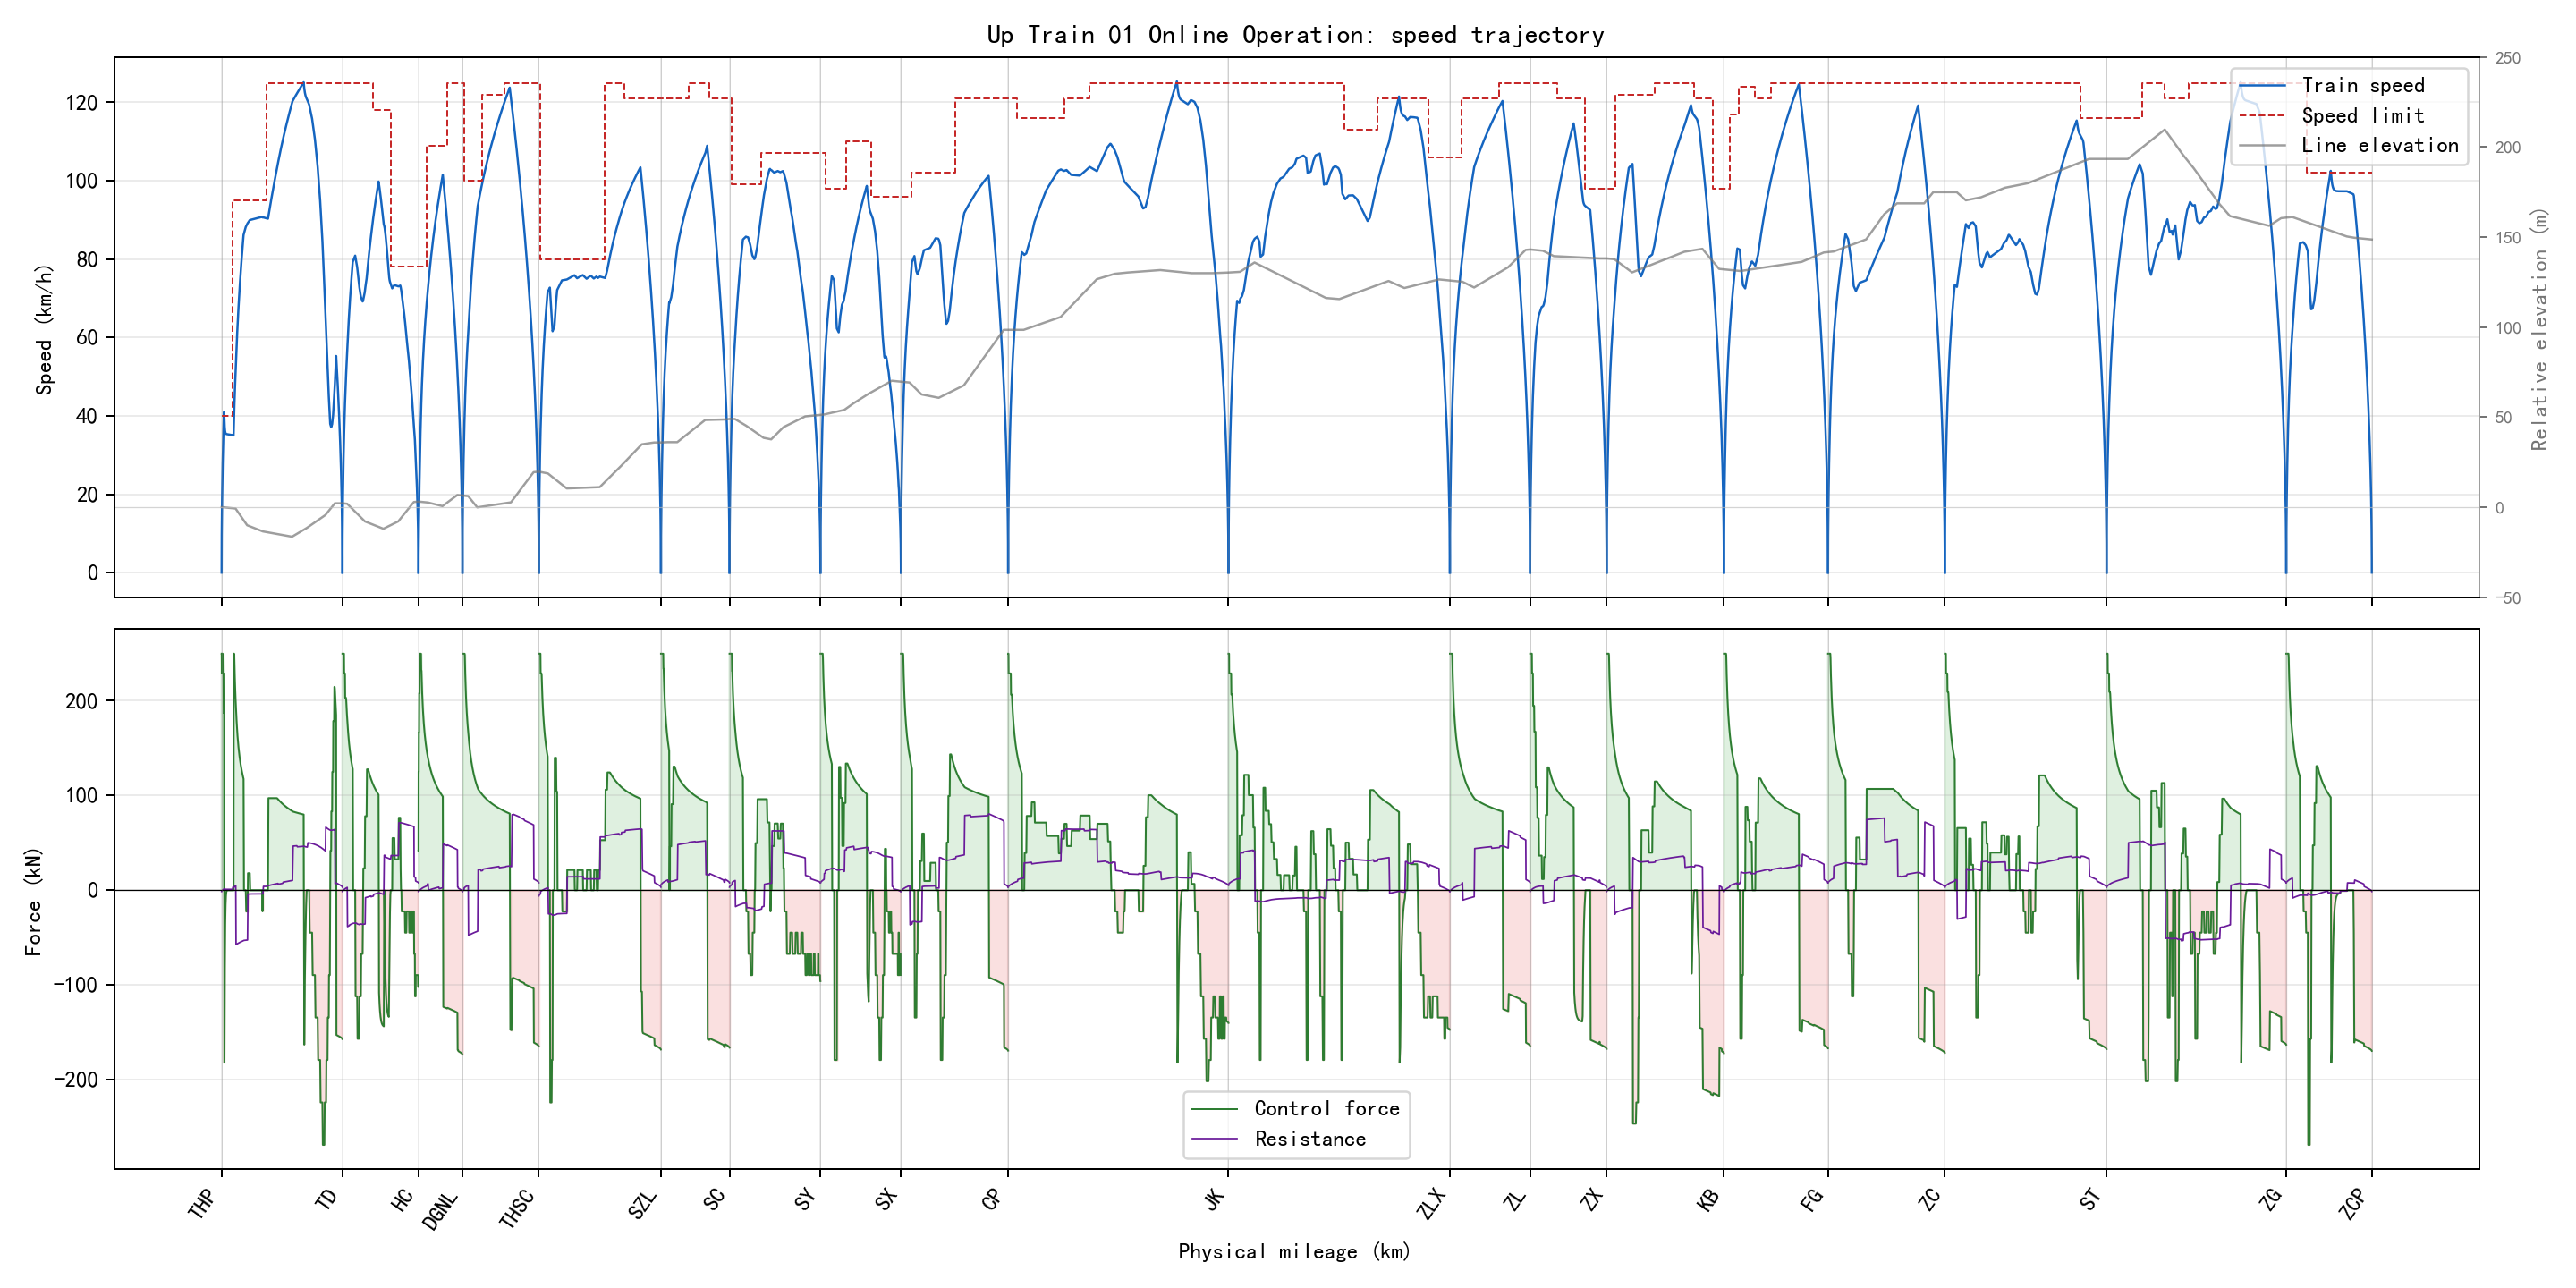

Source data for this figure (header and first rows):
section_name, global_time_s, section_time_s, position_m, physical_position_m, speed_kmh, speed_limit_kmh, force_kn, resistance_kn, gradient_per_mille, radius_m, requested_action, applied_action, regime, traction_kwh, regenerative_kwh
THP-TD, 0.0, 0.0, 346.0, 346.0, 0.0, 40.0, 0.0, 0.0, -2.0, , 1, 1, coast, 0.0, 0.0
THP-TD, 0.5, 0.5, 346.1, 346.1, 1.923, 40.0, 249.6, -1.412, -2.0, , 3, 3, traction, 0.01029, 0.0
THP-TD, 1.0, 1.0, 346.5, 346.5, 3.845, 40.0, 249.6, -1.329, -2.0, , 3, 3, traction, 0.04114, 0.0
THP-TD, 1.5, 1.5, 347.2, 347.2, 5.766, 40.0, 249.6, -1.242, -2.0, , 3, 3, traction, 0.09255, 0.0
THP-TD, 2.0, 2.0, 348.1, 348.1, 7.687, 40.0, 249.6, -1.149, -2.0, , 3, 3, traction, 0.1645, 0.0
THP-TD, 2.5, 2.5, 349.3, 349.3, 9.607, 40.0, 249.6, -1.052, -2.0, , 3, 3, traction, 0.257, 0.0
THP-TD, 3.0, 3.0, 350.8, 350.8, 11.37, 40.0, 228.8, -0.9501, -2.0, , 3, 3, traction, 0.3599, 0.0
THP-TD, 3.5, 3.5, 352.5, 352.5, 13.13, 40.0, 228.8, -0.8524, -2.0, , 3, 3, traction, 0.48, 0.0
THP-TD, 4.0, 4.0, 354.4, 354.4, 14.88, 40.0, 228.8, -0.7507, -2.0, , 3, 3, traction, 0.6174, 0.0
THP-TD, 4.5, 4.5, 356.6, 356.6, 16.64, 40.0, 228.8, -0.6449, -2.0, , 3, 3, traction, 0.7719, 0.0
THP-TD, 5.0, 5.0, 359.1, 359.1, 18.4, 40.0, 228.8, -0.5352, -2.0, , 3, 3, traction, 0.9438, 0.0
THP-TD, 5.5, 5.5, 361.7, 361.7, 20.31, 40.0, 249.6, -0.4214, -2.0, , 3, 3, traction, 1.151, 0.0
THP-TD, 6.0, 6.0, 364.7, 364.7, 22.23, 40.0, 249.6, -0.2928, -2.0, , 3, 3, traction, 1.378, 0.0
THP-TD, 6.5, 6.5, 367.9, 367.9, 24.14, 40.0, 249.6, -0.1594, -2.0, , 3, 3, traction, 1.626, 0.0
THP-TD, 7.0, 7.0, 371.4, 371.4, 26.05, 40.0, 249.6, -0.02129, -2.0, , 3, 3, traction, 1.895, 0.0
THP-TD, 7.5, 7.5, 375.2, 375.2, 27.96, 40.0, 249.6, 0.1216, -2.0, , 3, 3, traction, 2.184, 0.0
THP-TD, 8.0, 8.0, 379.2, 379.2, 29.71, 40.0, 228.8, 0.2691, -2.0, , 3, 3, traction, 2.467, 0.0
THP-TD, 8.5, 8.5, 383.4, 383.4, 31.46, 40.0, 228.8, 0.4085, -2.0, , 3, 3, traction, 2.767, 0.0
THP-TD, 9.0, 9.0, 387.9, 387.9, 33.21, 40.0, 228.8, 0.5518, -2.0, , 3, 3, traction, 3.084, 0.0
THP-TD, 9.5, 9.5, 392.6, 392.6, 34.96, 40.0, 228.8, 0.699, -2.0, , 1, 3, speed_hold, 3.418, 0.0
THP-TD, 10.0, 10.0, 397.6, 397.6, 36.7, 40.0, 228.8, 0.8502, -2.0, , 0, 3, speed_hold, 3.77, 0.0
THP-TD, 10.5, 10.5, 402.8, 402.8, 38.13, 40.0, 187.2, 1.005, -2.0, , 0, 3, speed_hold, 4.07, 0.0
THP-TD, 11.0, 11.0, 408.2, 408.2, 39.56, 40.0, 187.2, 1.135, -2.0, , 0, 3, speed_hold, 4.382, 0.0
THP-TD, 11.5, 11.5, 413.8, 413.8, 40.98, 40.0, 187.2, 1.267, -2.0, , 0, 3, speed_hold, 4.705, 0.0
THP-TD, 12.0, 12.0, 419.4, 419.4, 39.57, 40.0, -182.0, 1.402, -2.0, , 0, 0, brake, 4.705, 0.1697
THP-TD, 12.5, 12.5, 424.8, 424.8, 38.17, 40.0, -182.0, 1.269, -2.0, , 0, 0, brake, 4.705, 0.3335
THP-TD, 13.0, 13.0, 430, 430, 37.22, 40.0, -122.9, 1.139, -2.0, , 0, 0, brake, 4.705, 0.4407
THP-TD, 13.5, 13.5, 435.2, 435.2, 36.59, 40.0, -81.66, 1.052, -2.0, , 0, 0, brake, 4.705, 0.5105
THP-TD, 14.0, 14.0, 440.2, 440.2, 36.16, 40.0, -54.15, 0.9947, -2.0, , 0, 0, brake, 4.705, 0.5561
THP-TD, 14.5, 14.5, 445.2, 445.2, 35.88, 40.0, -35.8, 0.9569, -2.0, , 0, 0, brake, 4.705, 0.5859
THP-TD, 15.0, 15.0, 450.2, 450.2, 35.7, 40.0, -23.58, 0.9318, -2.0, , 0, 0, brake, 4.705, 0.6055
THP-TD, 15.5, 15.5, 455.1, 455.1, 35.57, 40.0, -15.42, 0.9152, -2.0, , 0, 0, brake, 4.705, 0.6182
THP-TD, 16.0, 16.0, 460.1, 460.1, 35.49, 40.0, -9.988, 0.9041, -2.0, , 0, 1, coast, 4.705, 0.6264
THP-TD, 16.5, 16.5, 465, 465, 35.43, 40.0, -6.365, 0.8967, -2.0, , 0, 1, coast, 4.705, 0.6316
THP-TD, 17.0, 17.0, 469.9, 469.9, 35.39, 40.0, -3.949, 0.8918, -2.0, , 0, 1, coast, 4.705, 0.6349
THP-TD, 17.5, 17.5, 474.8, 474.8, 35.37, 40.0, -2.339, 0.8885, -2.0, , 0, 1, coast, 4.705, 0.6368
THP-TD, 18.0, 18.0, 479.7, 479.7, 35.35, 40.0, -1.265, 0.8864, -2.0, , 0, 1, coast, 4.705, 0.6378
THP-TD, 18.5, 18.5, 484.6, 484.6, 35.34, 40.0, -0.5495, 0.8849, -2.0, , 0, 1, coast, 4.705, 0.6383
THP-TD, 19.0, 19.0, 489.5, 489.5, 35.33, 40.0, -0.07231, 0.8839, -2.0, , 0, 1, coast, 4.705, 0.6383
THP-TD, 19.5, 19.5, 494.5, 494.5, 35.33, 40.0, 0.0, 0.8833, -2.0, , 0, 1, coast, 4.705, 0.6383
THP-TD, 20.0, 20.0, 499.4, 499.4, 35.32, 40.0, 0.0, 0.8827, -2.0, , 0, 1, coast, 4.705, 0.6383
THP-TD, 20.5, 20.5, 504.3, 504.3, 35.31, 40.0, 0.0, 0.8821, -2.0, , 0, 1, coast, 4.705, 0.6383
THP-TD, 21.0, 21.0, 509.2, 509.2, 35.31, 40.0, 0.0, 0.8815, -2.0, , 0, 1, coast, 4.705, 0.6383
THP-TD, 21.5, 21.5, 514.1, 514.1, 35.3, 40.0, 0.0, 0.8809, -2.0, , 0, 1, coast, 4.705, 0.6383
THP-TD, 22.0, 22.0, 519, 519, 35.29, 40.0, 0.0, 0.8803, -2.0, , 0, 1, coast, 4.705, 0.6383
THP-TD, 22.5, 22.5, 523.9, 523.9, 35.29, 40.0, 0.0, 0.8797, -2.0, , 0, 1, coast, 4.705, 0.6383
THP-TD, 23.0, 23.0, 528.8, 528.8, 35.28, 40.0, 0.0, 0.8791, -2.0, , 0, 1, coast, 4.705, 0.6383
THP-TD, 23.5, 23.5, 533.7, 533.7, 35.27, 40.0, 0.0, 0.8785, -2.0, , 0, 1, coast, 4.705, 0.6383
THP-TD, 24.0, 24.0, 538.6, 538.6, 35.27, 40.0, 0.0, 0.8779, -2.0, , 0, 1, coast, 4.705, 0.6383
THP-TD, 24.5, 24.5, 543.5, 543.5, 35.26, 40.0, 0.0, 0.8774, -2.0, , 0, 1, coast, 4.705, 0.6383
THP-TD, 25.0, 25.0, 548.4, 548.4, 35.25, 40.0, 0.0, 0.8768, -2.0, , 0, 1, coast, 4.705, 0.6383
THP-TD, 25.5, 25.5, 553.3, 553.3, 35.25, 40.0, 0.0, 0.8762, -2.0, , 0, 1, coast, 4.705, 0.6383
THP-TD, 26.0, 26.0, 558.2, 558.2, 35.24, 40.0, 0.0, 0.8756, -2.0, , 0, 1, coast, 4.705, 0.6383
THP-TD, 26.5, 26.5, 563.1, 563.1, 35.23, 40.0, 0.0, 0.875, -2.0, , 0, 1, coast, 4.705, 0.6383
THP-TD, 27.0, 27.0, 568, 568, 35.23, 40.0, 0.0, 0.8744, -2.0, , 0, 1, coast, 4.705, 0.6383
THP-TD, 27.5, 27.5, 572.8, 572.8, 35.22, 40.0, 0.0, 0.8738, -2.0, , 0, 1, coast, 4.705, 0.6383
THP-TD, 28.0, 28.0, 577.7, 577.7, 35.21, 40.0, 0.0, 0.8732, -2.0, , 0, 1, coast, 4.705, 0.6383
THP-TD, 28.5, 28.5, 582.6, 582.6, 35.21, 40.0, 0.0, 0.8726, -2.0, , 0, 1, coast, 4.705, 0.6383
THP-TD, 29.0, 29.0, 587.5, 587.5, 35.2, 40.0, 0.0, 0.872, -2.0, , 0, 1, coast, 4.705, 0.6383
THP-TD, 29.5, 29.5, 592.4, 592.4, 35.19, 40.0, 0.0, 0.8715, -2.0, , 0, 1, coast, 4.705, 0.6383
... 5,911 more rows
